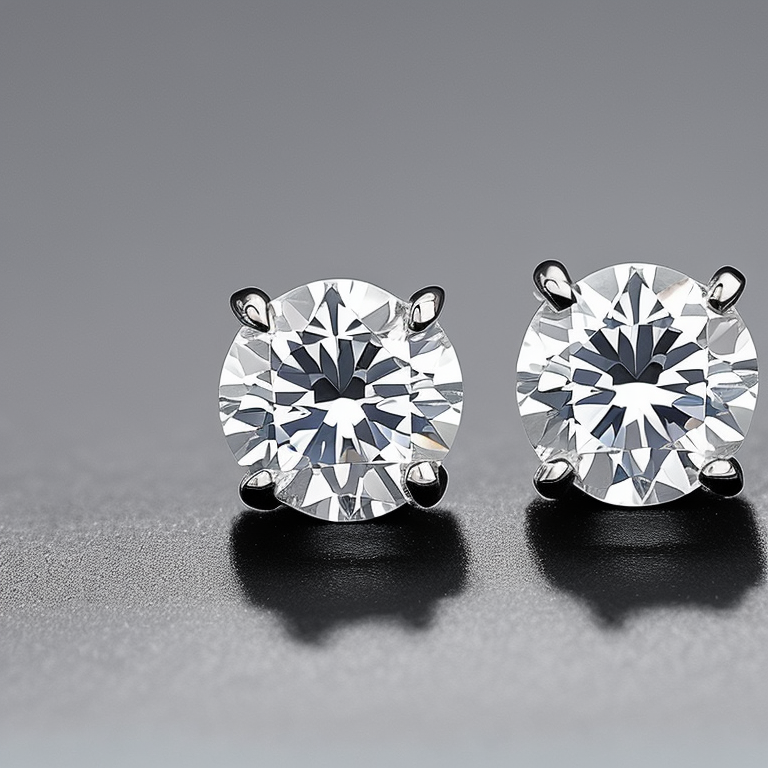
Generation parameters embedded in this image by AUTOMATIC1111 Stable Diffusion web UI or a fork of it (Forge, ...) (PNG 'parameters' text chunk):
Side View Photo of a 4 prong Solitaire Diamond White Gold Stud Earrings, no screw back, stillife photography, jewelry photography
Negative prompt: bad, blury, screw back, blur, standard post, secure lock back, thereaded post
Steps: 50, Sampler: Euler a, CFG scale: 7, Seed: 150000528, Size: 768x768, Model hash: 4bdfc29c